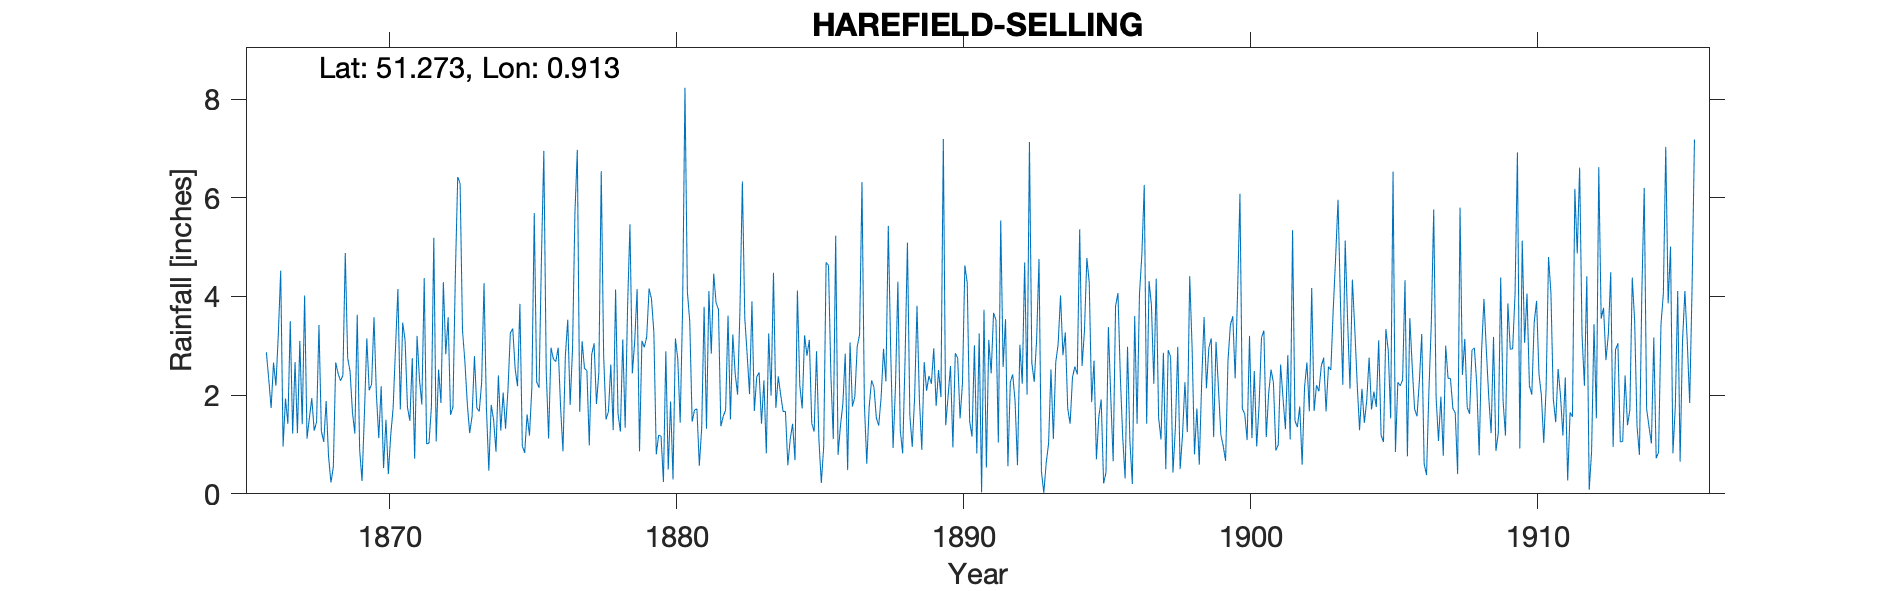

Values plotted in this chart, from the file beside it:
HAREFIELD-SELLING, , , , , , , , , , , , , , , , , , , , , , , 
Grid ref, TR033567, Long, 0.9132, Lat, 51.27, Elevation, 219, ft, , , , , , , , , , , , , , , 
Station no, RR1520, , , , , , , , , , , , , , , , , , , , , , 
, 1860, 1861, 1862, 1863, 1864, 1865, 1866, 1867, 1868, 1869, 1870, 1871, 1872, 1873, 1874, 1875, 1876, 1877, 1878, 1879, 1880, 1881, 1882
January, , , , , , , , 3.5, 3.42, 2.75, 2.02, 3.11, 5.19, 3.31, 1.8, 3.85, 1.12, 6.97, 1.51, 3.1, 0.24, 1.46, 1.37
February, , , , , , , , 1.22, 1.27, 2.48, 1.13, 1.75, 1.06, 2.68, 1.5, 0.97, 2.96, 1.66, 1.66, 4.15, 2.89, 1.7, 1.57
March, , , , , , , 2.87, 2.67, 1.05, 1.65, 2.18, 1.48, 2.52, 1.83, 0.85, 0.83, 2.73, 3.09, 2.62, 0.86, 0.49, 1.72, 1.7
April, , , , , , , 2.33, 1.23, 1.88, 1.22, 0.52, 2.75, 1.84, 1.23, 2.4, 1.61, 2.68, 2.54, 1.29, 3.1, 1.87, 0.57, 3.61
May, , , , , , , 1.74, 3.1, 0.76, 3.63, 1.5, 0.71, 4.29, 1.57, 1.28, 1.18, 2.96, 2.5, 4.14, 2.97, 0.29, 1.34, 1.51
June, , , , , , , 2.66, 1.41, 0.23, 0.9, 0.4, 3.2, 2.83, 2.79, 2.05, 2.16, 1.76, 0.98, 1.63, 3.18, 3.15, 3.79, 3.23
July, , , , , , , 2.19, 4.02, 0.54, 0.26, 1.19, 2.33, 3.58, 1.74, 1.32, 5.69, 0.86, 2.82, 1.26, 4.16, 2.73, 1.32, 2.43
August, , , , , , , 3.23, 1.12, 2.66, 1.62, 1.74, 1.81, 1.6, 1.67, 2.1, 2.27, 2.8, 3.05, 3.13, 3.95, 1.44, 4.11, 2.01
September, , , , , , , 4.52, 1.54, 2.44, 3.15, 2.96, 4.37, 1.76, 2.25, 3.26, 2.15, 3.53, 1.82, 1.34, 3.27, 3.73, 2.84, 3.76
October, , , , , , , 0.96, 1.94, 2.29, 2.1, 4.15, 1.01, 4.41, 4.27, 3.35, 4.77, 1.8, 2.45, 3.77, 0.8, 8.23, 4.46, 6.33
November, , , , , , , 1.93, 1.28, 2.4, 2.22, 1.71, 1.03, 6.42, 1.74, 2.54, 6.95, 2.94, 6.54, 5.46, 1.19, 4.1, 3.87, 3.57
December, , , , , , , 1.42, 1.46, 4.88, 3.58, 3.47, 1.76, 6.29, 0.47, 2.18, 2.49, 5.69, 2.81, 2.44, 1.17, 3.49, 3.74, 2.82
Total, , , , , , , , 24.49, 23.82, 25.56, 22.97, 25.31, 41.79, 25.55, 24.63, 34.92, 31.83, 37.23, 30.25, 31.9, 32.65, 30.92, 33.91
ICR 1871 AUg, , , , , , , , , , , , , , , , , , , , , , , 
